Run: headless pygame with SDL's dummy video driver; simulated clock (each Clock.tick advances the game by its frame time, no real sleeping); random seed 0; keys injected as events and as key.get_pressed() state; mouse plan: one left click at the window centre at the start of phase 2, then a move to the lower-right quarter at the start of phase 3.
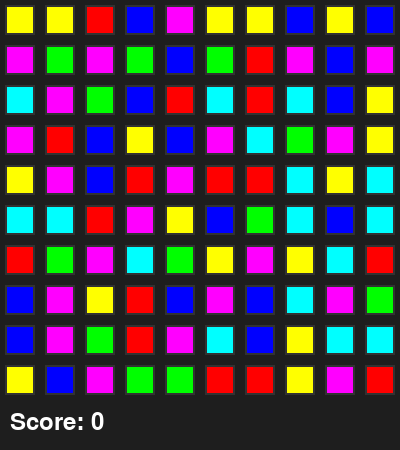
Frame 1 of 4 · flips 1–60 · no input
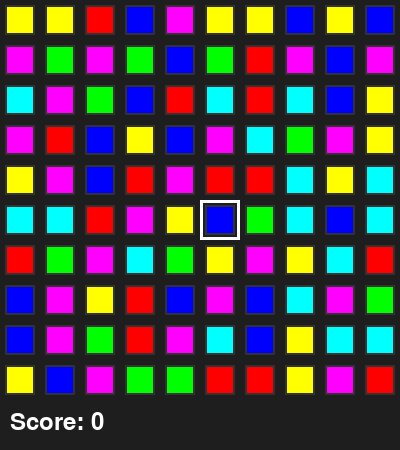
Frame 2 of 4 · flips 61–180 · clicked the window centre · tapped SPACE, RETURN · held RIGHT (→), D
Frame 3 of 4 · flips 181–300 · moved the mouse to the lower-right quarter · held DOWN (↓), S · screen unchanged from frame 2, image omitted
Frame 4 of 4 · flips 301–420 · held LEFT (←), A, UP (↑), W · screen unchanged from frame 3, image omitted

The pygame program that drew these frames:

import pygame
import random
import sys


# Constants
GRID_SIZE = 10
CELL_SIZE = 40
PADDING = 5
SCREEN_WIDTH = GRID_SIZE * CELL_SIZE
SCREEN_HEIGHT = GRID_SIZE * CELL_SIZE + 50  # additional space for score
FPS = 60
NUM_COLORS = 6
# Colors
COLORS = [
    (255, 0, 0),    # Red
    (0, 255, 0),    # Green
    (0, 0, 255),    # Blue
    (255, 255, 0),  # Yellow
    (255, 0, 255),  # Magenta
    (0, 255, 255),  # Cyan
]
BACKGROUND_COLOR = (30, 30, 30)
GRID_BG_COLOR = (50, 50, 50)
TEXT_COLOR = (255, 255, 255)

class Match3Game:
    def __init__(self):
        pygame.init()
        self.screen = pygame.display.set_mode((SCREEN_WIDTH, SCREEN_HEIGHT))
        pygame.display.set_caption("Match-3 10x10")
        self.clock = pygame.time.Clock()
        self.font = pygame.font.SysFont(None, 36)
        self.score = 0
        self.grid = [[random.randrange(NUM_COLORS) for _ in range(GRID_SIZE)] for _ in range(GRID_SIZE)]
        self.selected = None  # (row, col)
        self.animating = False
        self.fill_initial_matches()

    def fill_initial_matches(self):
        # Remove any initial matches
        changed = True
        while changed:
            changed = False
            matches = self.find_matches()
            if matches:
                changed = True
                for (r, c) in matches:
                    self.grid[r][c] = random.randrange(NUM_COLORS)

    def find_matches(self):
        matches = set()
        # horizontal
        for r in range(GRID_SIZE):
            count = 1
            for c in range(1, GRID_SIZE):
                if self.grid[r][c] == self.grid[r][c-1]:
                    count += 1
                else:
                    if count >= 3:
                        for k in range(c-count, c):
                            matches.add((r, k))
                    count = 1
            if count >= 3:
                for k in range(GRID_SIZE-count, GRID_SIZE):
                    matches.add((r, k))
        # vertical
        for c in range(GRID_SIZE):
            count = 1
            for r in range(1, GRID_SIZE):
                if self.grid[r][c] == self.grid[r-1][c]:
                    count += 1
                else:
                    if count >= 3:
                        for k in range(r-count, r):
                            matches.add((k, c))
                    count = 1
            if count >= 3:
                for k in range(GRID_SIZE-count, GRID_SIZE):
                    matches.add((k, c))
        return matches

    def remove_matches(self, matches):
        for (r, c) in matches:
            self.grid[r][c] = None
        self.score += len(matches) * 10

    def collapse_columns(self):
        for c in range(GRID_SIZE):
            col = [self.grid[r][c] for r in range(GRID_SIZE) if self.grid[r][c] is not None]
            missing = GRID_SIZE - len(col)
            new_col = [random.randrange(NUM_COLORS) for _ in range(missing)] + col
            for r in range(GRID_SIZE):
                self.grid[r][c] = new_col[r]

    def swap(self, a, b):
        (r1, c1), (r2, c2) = a, b
        self.grid[r1][c1], self.grid[r2][c2] = self.grid[r2][c2], self.grid[r1][c1]

    def valid_swap(self, a, b):
        self.swap(a, b)
        matches = self.find_matches()
        self.swap(a, b)
        return bool(matches)

    def handle_click(self, pos):
        x, y = pos
        if y > GRID_SIZE * CELL_SIZE:
            return
        col = x // CELL_SIZE
        row = y // CELL_SIZE
        if self.selected is None:
            self.selected = (row, col)
        else:
            if (abs(self.selected[0] - row) == 1 and self.selected[1] == col) or \
               (abs(self.selected[1] - col) == 1 and self.selected[0] == row):
                if self.valid_swap(self.selected, (row, col)):
                    self.swap(self.selected, (row, col))
                    self.resolve()
                else:
                    # invalid swap, just deselect
                    pass
            self.selected = None

    def resolve(self):
        # remove and collapse until no matches
        while True:
            matches = self.find_matches()
            if not matches:
                break
            self.remove_matches(matches)
            self.collapse_columns()

    def draw(self):
        self.screen.fill(BACKGROUND_COLOR)
        # draw grid background
        for r in range(GRID_SIZE):
            for c in range(GRID_SIZE):
                rect = pygame.Rect(c*CELL_SIZE+PADDING, r*CELL_SIZE+PADDING,
                                   CELL_SIZE-2*PADDING, CELL_SIZE-2*PADDING)
                pygame.draw.rect(self.screen, GRID_BG_COLOR, rect)
                color_idx = self.grid[r][c]
                if color_idx is not None:
                    inner = rect.inflate(-4, -4)
                    pygame.draw.rect(self.screen, COLORS[color_idx], inner)
        # highlight selected
        if self.selected:
            r, c = self.selected
            highlight = pygame.Rect(c*CELL_SIZE, r*CELL_SIZE, CELL_SIZE, CELL_SIZE)
            pygame.draw.rect(self.screen, (255,255,255), highlight, 3)
        # draw score
        score_surf = self.font.render(f"Score: {self.score}", True, TEXT_COLOR)
        self.screen.blit(score_surf, (10, GRID_SIZE*CELL_SIZE + 10))
        pygame.display.flip()

    def run(self):
        while True:
            for event in pygame.event.get():
                if event.type == pygame.QUIT:
                    pygame.quit()
                    sys.exit()
                elif event.type == pygame.MOUSEBUTTONDOWN:
                    self.handle_click(event.pos)
            self.draw()
            self.clock.tick(FPS)

if __name__ == "__main__":
    game = Match3Game()
    game.run()
    
